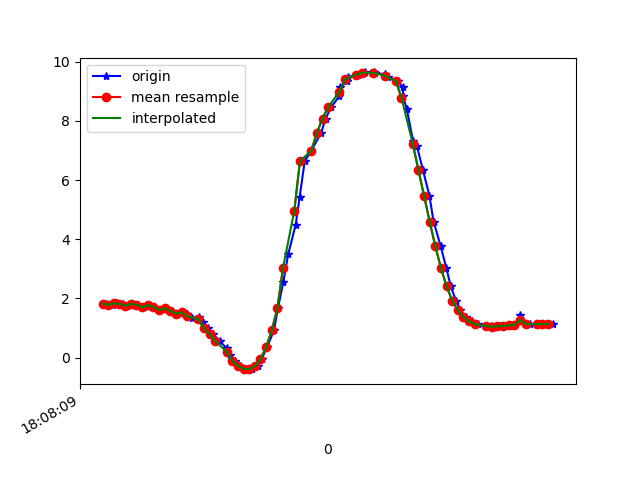

The table this chart was drawn from, first rows:
1617818889114, 514532673266359, 1.825546, -4.0581985, 8.7314625
1617818889136, 514532692497129, 1.792, -4.033, 8.75
1617818889150, 514532711727899, 1.833, -4.134, 8.694
1617818889172, 514532730958669, 1.822, -4.073, 8.725
1617818889188, 514532750189439, 1.75, -4.084, 8.735
1617818889209, 514532769420209, 1.818, -4.12, 8.704
1617818889226, 514532788650979, 1.787, -4.07, 8.734
1617818889248, 514532807881749, 1.7, -4.116, 8.73
1617818889265, 514532827112519, 1.772, -4.12, 8.714
1617818889284, 514532846343289, 1.72, -4.07, 8.747
1617818889303, 514532865574059, 1.612, -4.139, 8.735
1617818889324, 514532884804829, 1.665, -4.157, 8.717
1617818889346, 514532904035599, 1.59, -4.117, 8.75
1617818889364, 514532923266369, 1.487, -4.174, 8.741
1617818889383, 514532942497139, 1.534, -4.221, 8.71
1617818889400, 514532961727909, 1.468, -4.156, 8.753
1617818889418, 514532980958679, 1.331, -4.148, 8.778
1617818889441, 514533000189449, 1.376, -4.157, 8.767
1617818889456, 514533019420219, 1.215, -4.322, 8.711
1617818889474, 514533038650989, 0.9907, -4.397, 8.702
1617818889493, 514533057881759, 0.7842, -4.378, 8.732
1617818889516, 514533077112529, 0.5577, -4.316, 8.781
1617818889540, 514533096343299, 0.317, -4.257, 8.821
1617818889553, 514533115574069, 0.09016, -4.203, 8.853
1617818889569, 514533134804839, -0.113, -4.162, 8.871
1617818889588, 514533154035609, -0.2773, -4.128, 8.884
1617818889609, 514533173266379, -0.3765, -4.072, 8.906
1617818889629, 514533192497149, -0.3862, -3.979, 8.948
1617818889651, 514533211727919, -0.2804, -3.859, 9.004
1617818889664, 514533230958689, -0.04052, -3.759, 9.051
1617818889683, 514533250189459, 0.351, -3.711, 9.063
1617818889708, 514533269420229, 0.9243, -3.681, 9.035
1617818889722, 514533288650999, 1.674, -3.59, 8.964
1617818889741, 514533307881769, 2.558, -3.442, 8.812
1617818889759, 514533327112539, 3.518, -3.243, 8.552
1617818889785, 514533346343309, 4.496, -2.985, 8.18
1617818889799, 514533365574079, 5.431, -2.669, 7.708
1617818889817, 514533384804849, 6.638, -2.391, 6.802
1617818889840, 514533404035619, 6.987, -1.804, 6.631
1617818889875, 514533423266389, 7.589, -1.376, 6.046
1617818889891, 514533442497159, 8.075, -1.016, 5.459
1617818889911, 514533461727929, 8.463, -0.7571, 4.883
1617818889940, 514533480958699, 8.837, -0.5134, 4.204
1617818889942, 514533500189469, 9.132, -0.2244, 3.548
1617818889968, 514533519420239, 9.34, 0.05355, 2.967
1617818889971, 514533538651009, 9.476, 0.2764, 2.483
1617818890005, 514533557881779, 9.56, 0.4279, 2.111
1617818890027, 514533577230776, 9.608, 0.5158, 1.859
1617818890030, 514533596461546, 9.631, 0.5377, 1.732
1617818890064, 514533615692316, 9.632, 0.5026, 1.733
1617818890067, 514533634923086, 9.612, 0.4156, 1.864
1617818890101, 514533654153856, 9.565, 0.2781, 2.116
1617818890114, 514533673384626, 9.479, 0.0903, 2.487
1617818890147, 514533692615396, 9.338, -0.1484, 2.969
1617818890165, 514533711846166, 9.127, -0.4491, 3.541
1617818890166, 514533731076936, 8.824, -0.8413, 4.179
1617818890179, 514533750307706, 8.395, -1.293, 4.887
1617818890201, 514533769538476, 7.326, -1.785, 6.26
1617818890215, 514533788769246, 7.136, -2.222, 6.339
1617818890236, 514533808000016, 6.344, -2.551, 7.021
1617818890259, 514533827230786, 5.474, -2.784, 7.637
... 23 more rows
